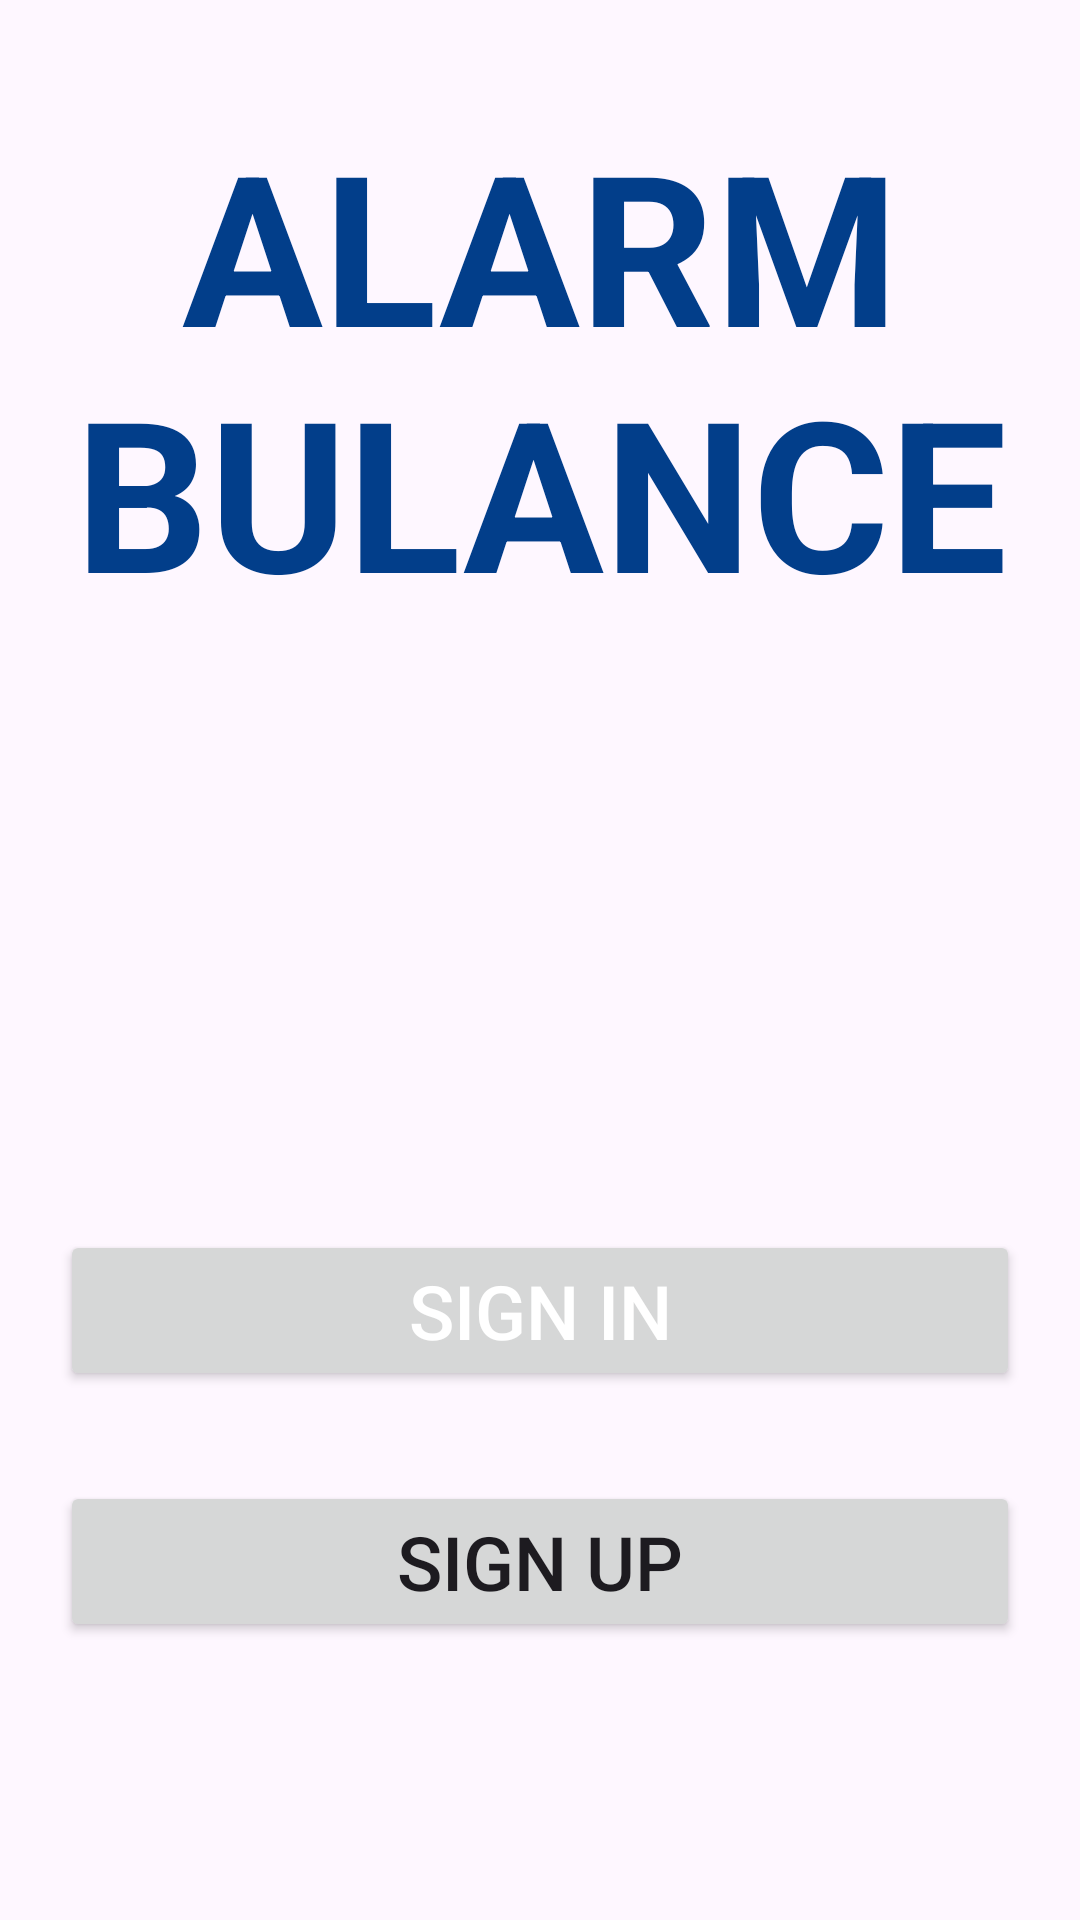

Produce the Android XML layout that renders to this screen, including the resource entries it uses.
<!-- AndroidManifest.xml: application theme Theme.WWWW -->
<!-- res/layout/activity_intro.xml -->
<?xml version="1.0" encoding="utf-8"?>
<LinearLayout xmlns:android="http://schemas.android.com/apk/res/android"
    xmlns:tools="http://schemas.android.com/tools"
    android:layout_width="match_parent"
    android:layout_height="match_parent"
    android:orientation="vertical"
    tools:context=".activities.intro">

    <TextView
        android:layout_width="match_parent"
        android:layout_height="wrap_content"
        android:text="@string/EDAI"
        android:textSize="70sp"
        android:textColor="#023e8a"
        android:textStyle="bold"
        android:layout_marginTop="35dp"
        android:gravity="center"/>

    <Button
        android:id="@+id/signinbutton"
        android:layout_width="match_parent"
        android:layout_height="wrap_content"
        android:layout_gravity="center"
        android:layout_marginStart="20dp"
        android:layout_marginTop="200dp"
        android:layout_marginEnd="20dp"
        android:gravity="center"
        android:paddingTop="10dp"
        android:paddingBottom="10dp"
        android:text="@string/signin"
        android:textColor="@android:color/white"
        android:textSize="25sp" />

    <Button
        android:id="@+id/signupbutton"
        android:layout_width="match_parent"
        android:layout_height="wrap_content"
        android:layout_gravity="center"
        android:layout_marginStart="20dp"
        android:layout_marginTop="30dp"
        android:layout_marginEnd="20dp"
        android:gravity="center"
        android:paddingTop="10dp"
        android:paddingBottom="10dp"
        android:text="@string/signup"
        android:textSize="25sp" />

    <Button
        android:layout_width="match_parent"
        android:layout_height="wrap_content"
        android:id="@+id/timer"
        android:layout_marginStart="350dp"
        android:layout_marginTop="105dp"
        android:text="T"/>
</LinearLayout>
<!-- resources referenced by this layout -->
<resources>
  <string name="EDAI">ALARM\nBULANCE</string>
  <string name="signin">Sign In</string>
  <string name="signup">Sign Up</string>
  <style name="Theme.WWWW" parent="Base.Theme.WWWW" />
  <style name="Base.Theme.WWWW" parent="Theme.Material3.DayNight.NoActionBar">
          
          
      </style>
</resources>
